The GitHub repository TonyVu258/dataset-build contains a labelled image folder "Cay-sau-rieng" with 10 categories: anthracnose disease, canker disease, fruit rot, mealybug infestation, pink disease, sooty mold, stem blight, stem cracking gummosis, thrips disease, yellow leaf. Examples follow, each with its label.

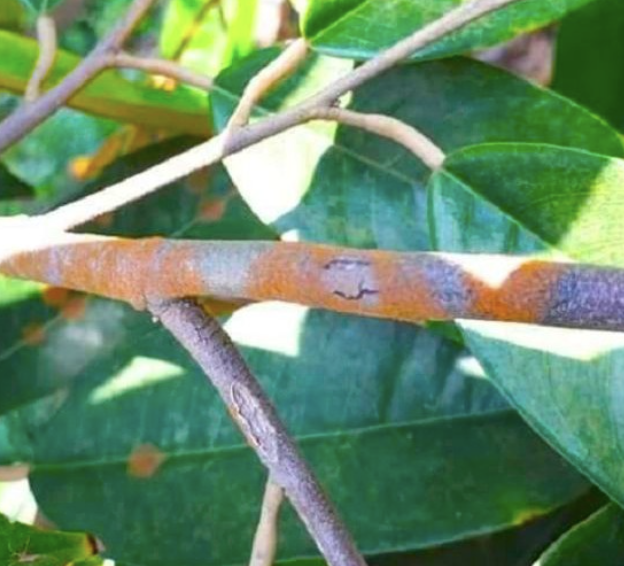
Label: pink disease

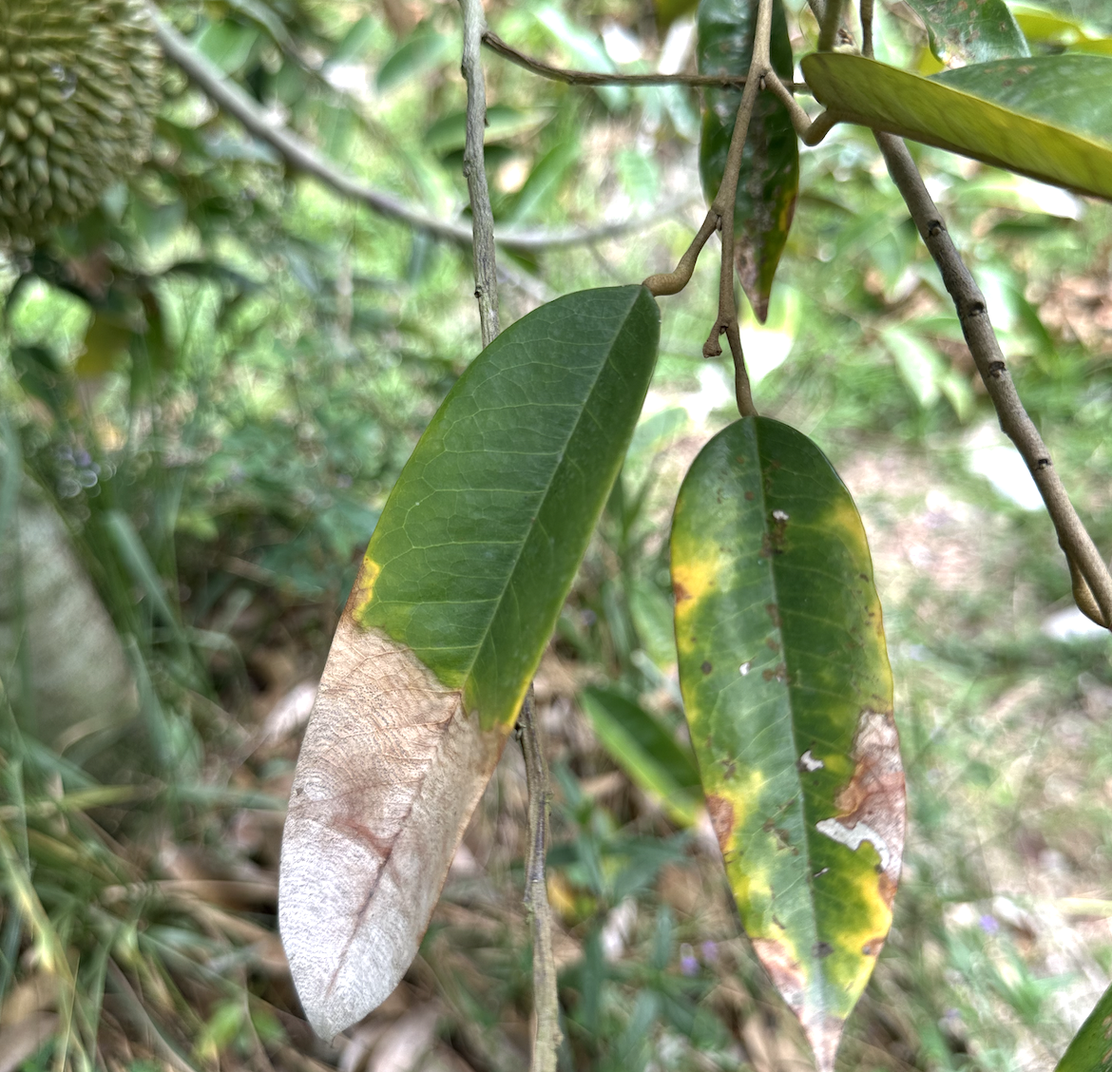
Label: anthracnose disease

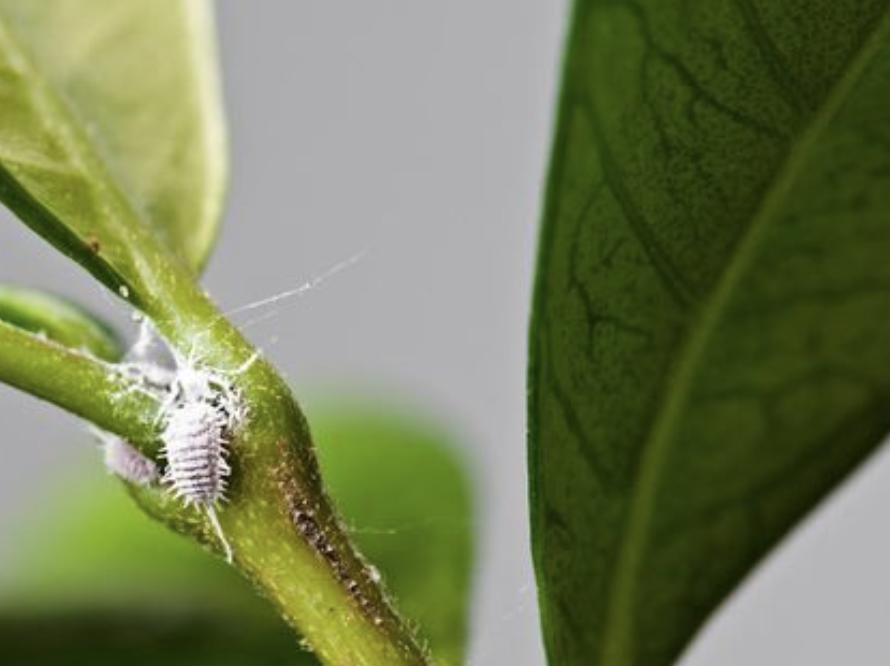
Label: mealybug infestation

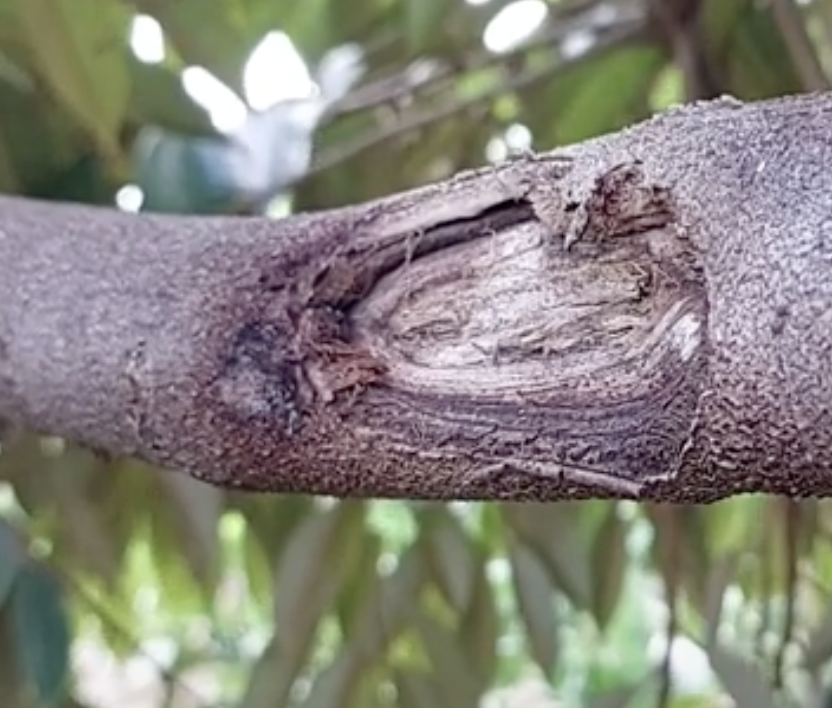
Label: stem cracking gummosis

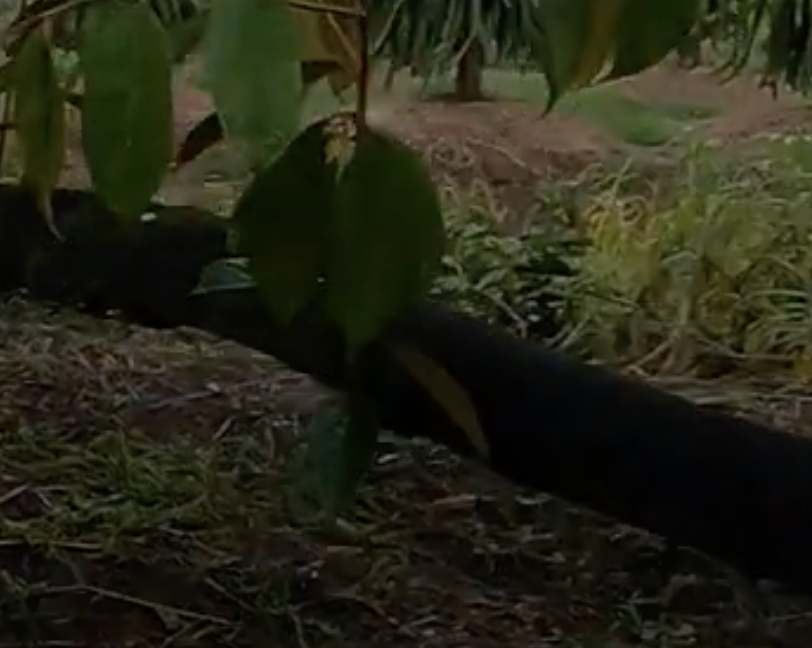
Label: sooty mold

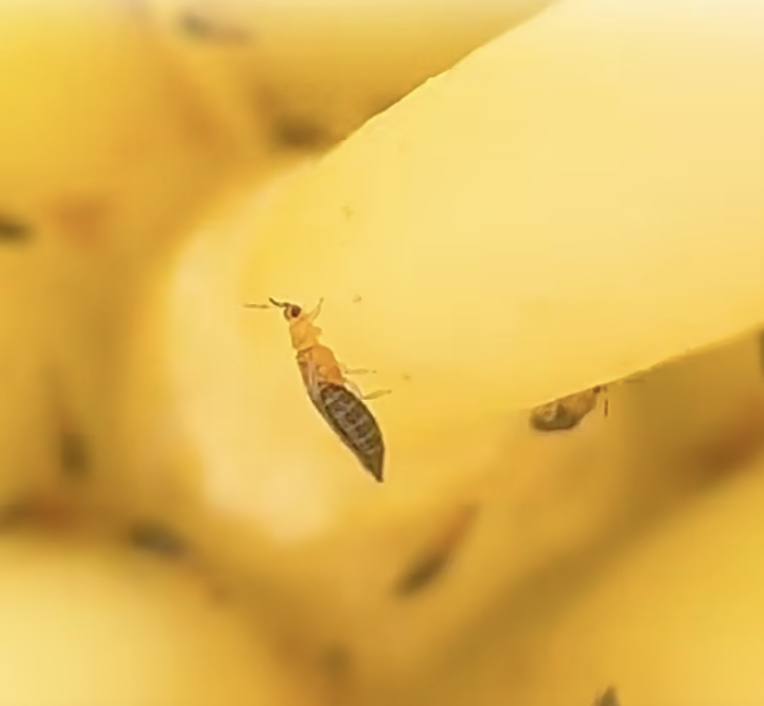
Label: thrips disease
